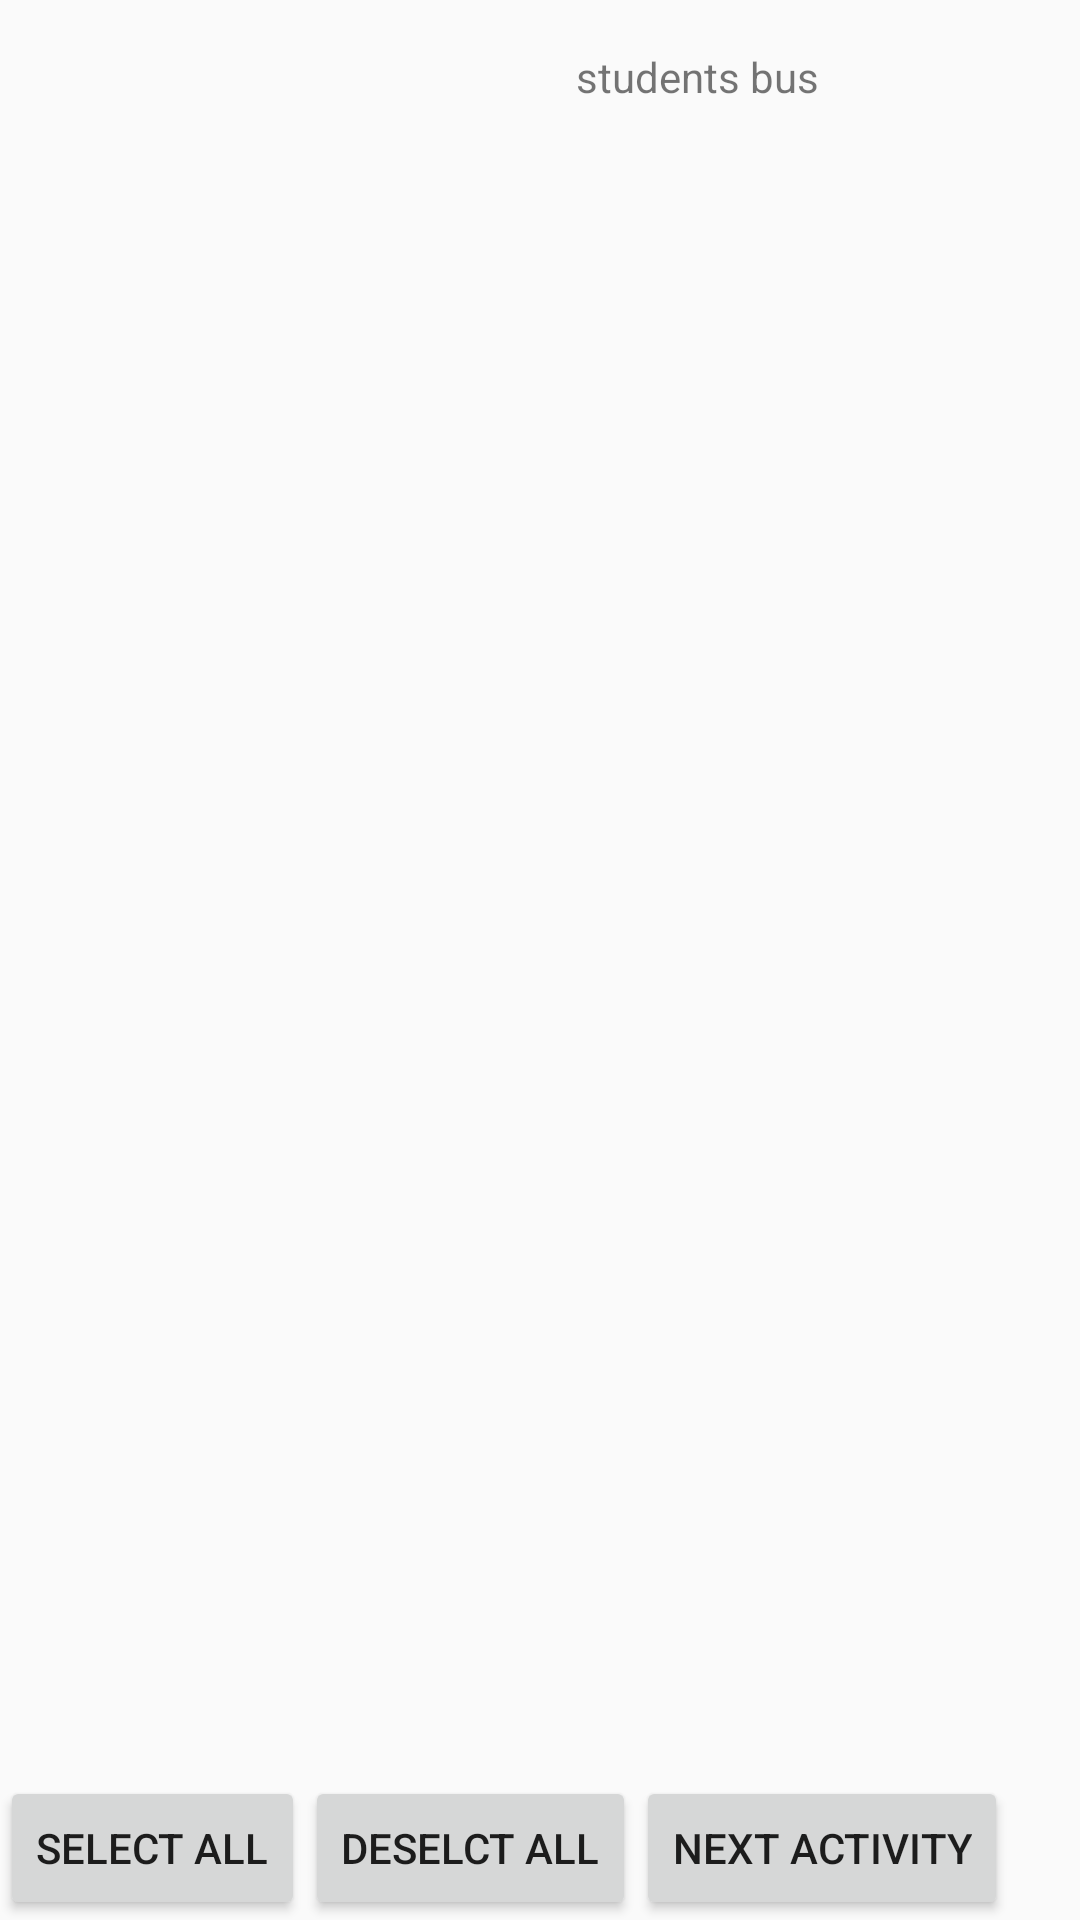

The Android layout XML behind this screen, and the referenced resources:
<!-- AndroidManifest.xml: application theme Theme.AppCompat.Light.NoActionBar -->
<!-- res/layout/activity_students_bus.xml -->
<?xml version="1.0" encoding="utf-8"?>
<LinearLayout xmlns:android="http://schemas.android.com/apk/res/android"
    xmlns:tools="http://schemas.android.com/tools"
    android:layout_width="match_parent"
    android:layout_height="match_parent"
    android:orientation="vertical"
    tools:context=".Students_Bus">
    <TextView
        android:layout_width="wrap_content"
        android:layout_height="wrap_content"
        android:layout_marginStart="192dp"
        android:layout_marginTop="16dp"
        android:text="students bus" />
    <ListView
        android:layout_width="match_parent"
        android:layout_height="match_parent"
        android:layout_weight="1"
        android:id="@+id/lv_studentsInBus">

    </ListView>
    <LinearLayout
        android:layout_width="match_parent"
        android:layout_height="wrap_content"
        android:orientation="horizontal">

        <Button
            android:layout_width="wrap_content"
            android:layout_height="wrap_content"
            android:id="@+id/select"
            android:text="Select all"/>
        <Button
            android:layout_width="wrap_content"
            android:layout_height="wrap_content"
            android:id="@+id/deselect"
            android:text="Deselct all"/>
        <Button
            android:layout_width="wrap_content"
            android:layout_height="wrap_content"
            android:id="@+id/next"
            android:text="Next activity"/>


    </LinearLayout>

</LinearLayout>
<!-- resources referenced by this layout -->
<resources>

</resources>
